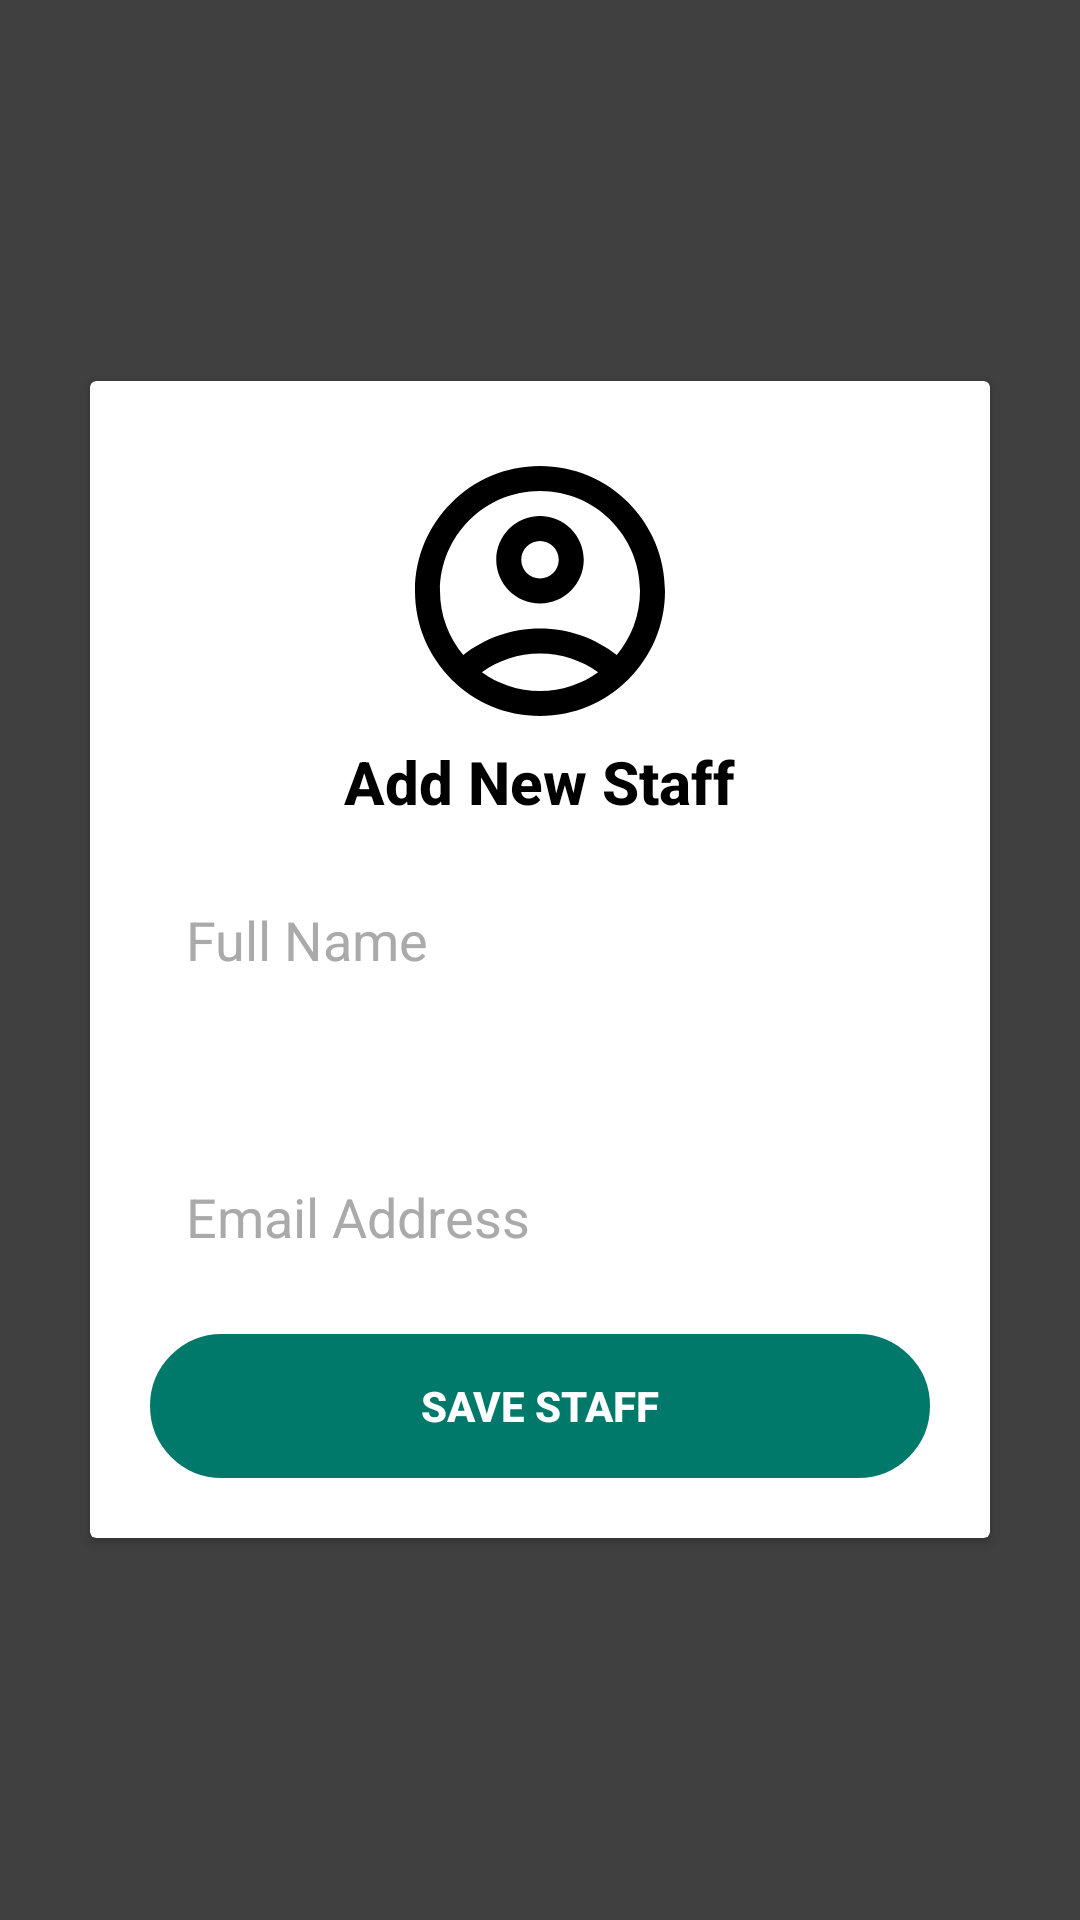

Layout XML and referenced resources for this Android screen:
<!-- AndroidManifest.xml: application theme Theme.CollageAlerter -->
<!-- res/layout/activity_add_staff.xml -->
<?xml version="1.0" encoding="utf-8"?>
<LinearLayout
    xmlns:android="http://schemas.android.com/apk/res/android"
    android:layout_width="match_parent"
    android:layout_height="match_parent"
    android:gravity="center"
    android:background="#404040"
    android:padding="20dp"
    android:orientation="vertical">

    <androidx.cardview.widget.CardView
        android:layout_width="match_parent"
        android:layout_height="wrap_content"
        android:background="@android:color/white"
        android:layout_margin="10dp"
        android:elevation="10dp">

        <LinearLayout
            android:layout_width="match_parent"
            android:layout_height="wrap_content"
            android:padding="20dp"
            android:orientation="vertical"
            android:gravity="center">

            <ImageView
                android:layout_width="100dp"
                android:layout_height="100dp"
                android:src="@drawable/outline_email_24"/>

            <TextView
                android:layout_width="wrap_content"
                android:layout_height="wrap_content"
                android:text="Add New Staff"
                android:textSize="20sp"
                android:textStyle="bold"
                android:textColor="@android:color/black"
                android:paddingBottom="15dp"
                android:fontFamily="sans-serif-medium"/>

            <EditText
                android:id="@+id/editTextName"
                android:layout_width="match_parent"
                android:layout_height="wrap_content"
                android:hint="Full Name"
                android:padding="12dp"
                android:background="@drawable/edit_text_background"
                android:textColorHint="@android:color/darker_gray"
                android:textColor="@android:color/black"
                android:inputType="textPersonName"
                android:fontFamily="sans-serif"/>

            <Spinner
                android:id="@+id/spinnerRole"
                android:layout_width="match_parent"
                android:layout_height="wrap_content"
                android:padding="12dp"
                android:background="@drawable/edit_text_background"
                android:textColorHint="@android:color/darker_gray"
                android:textColor="@android:color/black"
                android:layout_marginTop="10dp"
                android:fontFamily="sans-serif"/>

            <EditText
                android:id="@+id/editTextEmail"
                android:layout_width="match_parent"
                android:layout_height="wrap_content"
                android:hint="Email Address"
                android:padding="12dp"
                android:background="@drawable/edit_text_background"
                android:textColorHint="@android:color/darker_gray"
                android:textColor="@android:color/black"
                android:inputType="textEmailAddress"
                android:layout_marginTop="10dp"
                android:fontFamily="sans-serif"/>

            <Button
                android:id="@+id/btnSaveStaff"
                android:layout_width="match_parent"
                android:layout_height="wrap_content"
                android:text="Save Staff"
                android:backgroundTint="#00796B"
                android:textColor="@android:color/white"
                android:textStyle="bold"
                android:layout_marginTop="15dp"
                android:padding="12dp"
                android:fontFamily="sans-serif-medium"
                android:background="@drawable/rounded_corner"/>

        </LinearLayout>
    </androidx.cardview.widget.CardView>
</LinearLayout>
<!-- resources referenced by this layout -->
<resources>
  <!-- drawable outline_email_24 (drawable) -->
  <vector xmlns:android="http://schemas.android.com/apk/res/android" android:width="24dp"
      android:height="24dp" android:tint="#000000"
      android:viewportWidth="24" android:viewportHeight="24">
      <path android:fillColor="@android:color/white" android:pathData="M12,2C6.48,2 2,6.48 2,12s4.48,10 10,10s10,-4.48 10,-10S17.52,2 12,2zM7.35,18.5C8.66,17.56 10.26,17 12,17s3.34,0.56 4.65,1.5C15.34,19.44 13.74,20 12,20S8.66,19.44 7.35,18.5zM18.14,17.12L18.14,17.12C16.45,15.8 14.32,15 12,15s-4.45,0.8 -6.14,2.12l0,0C4.7,15.73 4,13.95 4,12c0,-4.42 3.58,-8 8,-8s8,3.58 8,8C20,13.95 19.3,15.73 18.14,17.12z"/>
      <path android:fillColor="@android:color/white" android:pathData="M12,6c-1.93,0 -3.5,1.57 -3.5,3.5S10.07,13 12,13s3.5,-1.57 3.5,-3.5S13.93,6 12,6zM12,11c-0.83,0 -1.5,-0.67 -1.5,-1.5S11.17,8 12,8s1.5,0.67 1.5,1.5S12.83,11 12,11z"/>
  </vector>
  <!-- drawable rounded_corner (drawable) -->
  <?xml version="1.0" encoding="utf-8"?>
  <shape xmlns:android="http://schemas.android.com/apk/res/android"
      android:shape="rectangle">
      <corners android:radius="30dp"/>
      <stroke
          android:width="1dp"
          android:color="@color/prime"/>
  
  </shape>
  <style name="Theme.CollageAlerter" parent="Base.Theme.CollageAlerter" />
  <color name="prime">#FF24D3FE</color>
  <style name="Base.Theme.CollageAlerter" parent="Theme.Material3.DayNight.NoActionBar">
          
          
      </style>
</resources>
